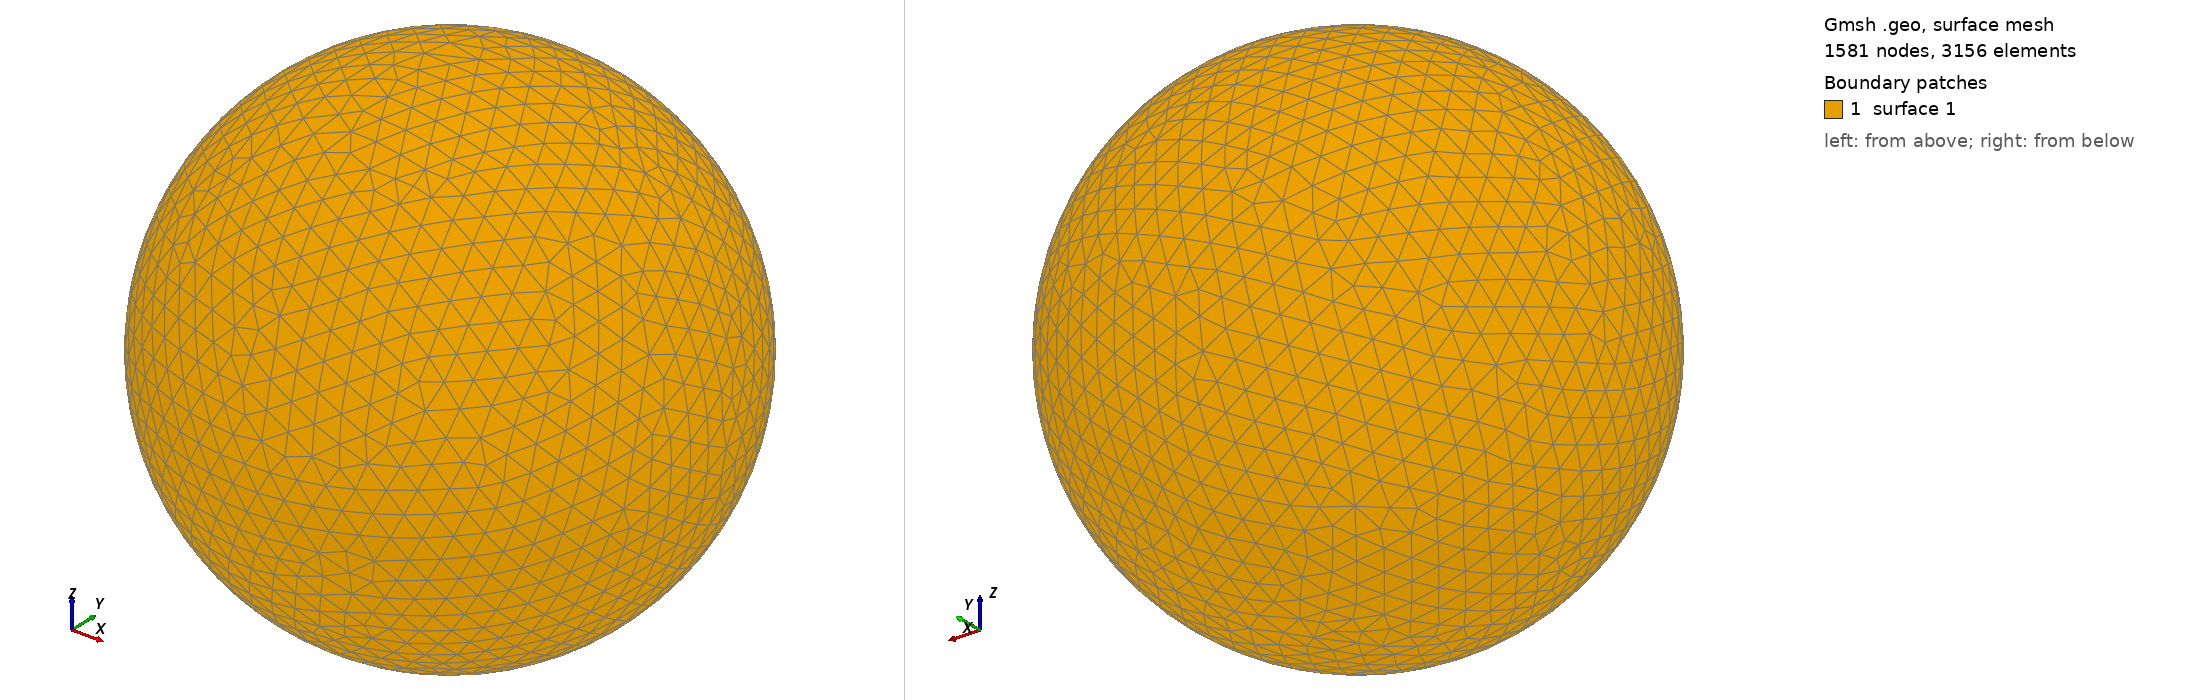

Gmsh geometry script, surface-meshed: 1581 nodes, 3156 surface elements. Boundary patches (legend numbers): 1 surface 1. Left view from above one corner, right view from below the opposite corner. The script declares no physical surfaces, so the legend lists its geometric surfaces. The drawing asked Gmsh for element sizes between 1% and 20% of the model's largest extent; the script's own settings can give other sizes.

=== shot2759.geo (drawn) ===
SetFactory("OpenCASCADE");
Point(1) = {0,0,0,0};
Sphere(1) = {0,0,0,0.78220000};
MeshSize{ PointsOf{ Surface{:}; } } = 0.078220000;
Mesh.ElementOrder=1;
Mesh.Format=39;
